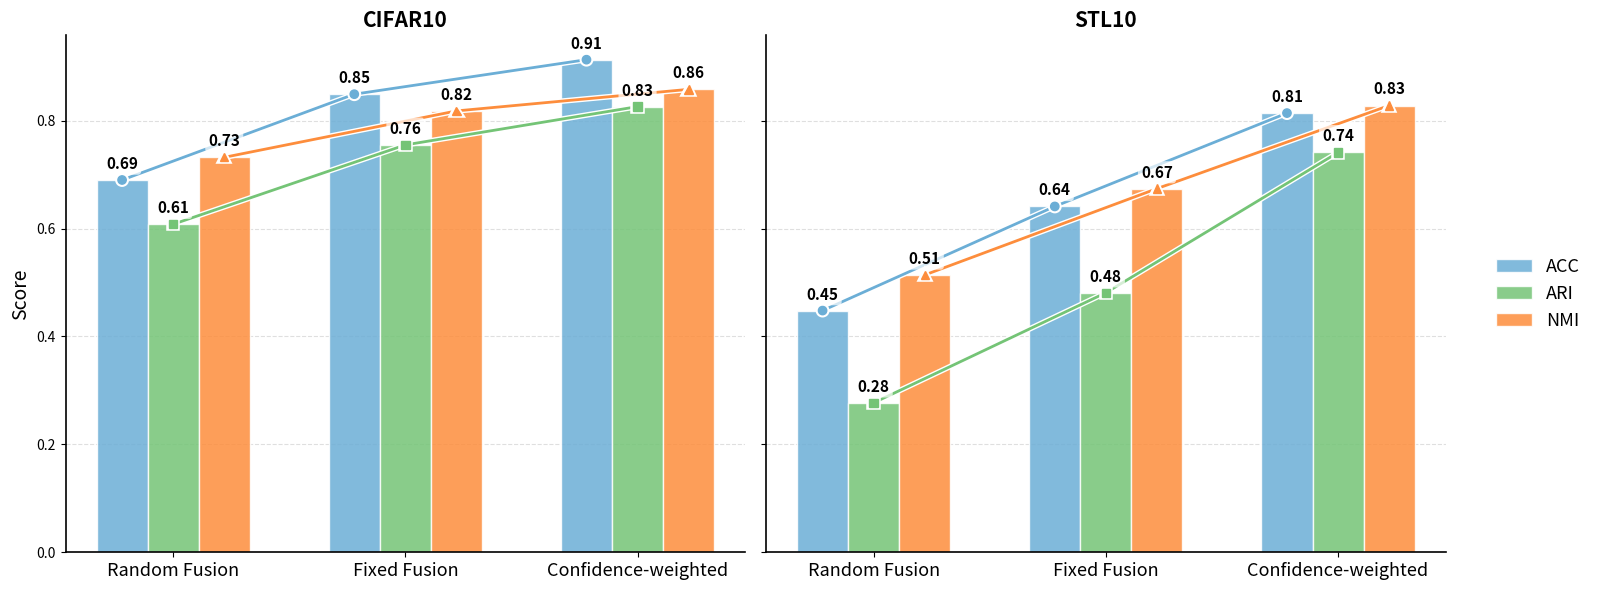

Python code for this plot:
import matplotlib.pyplot as plt
import numpy as np
import matplotlib.patheffects as pe

methods = ['Random Fusion', 'Fixed Fusion', 'Confidence-weighted']
accs_cifar10 = [0.690, 0.849, 0.913]
aris_cifar10 = [0.608, 0.755, 0.826]
nmis_cifar10 = [0.732, 0.818, 0.858]

accs_stl10 = [0.448, 0.641, 0.814]
aris_stl10 = [0.277, 0.481, 0.741]
nmis_stl10 = [0.514, 0.674, 0.828]

x = np.arange(len(methods))
width = 0.22
colors = ['#6baed6', '#74c476', '#fd8d3c']

fig, axes = plt.subplots(1, 2, figsize=(16, 6), dpi=120, sharey=True)

for idx, (ax, accs, aris, nmis, title) in enumerate([
    (axes[0], accs_cifar10, aris_cifar10, nmis_cifar10, "CIFAR10"),
    (axes[1], accs_stl10, aris_stl10, nmis_stl10, "STL10")
]):
    bars1 = ax.bar(x - width, accs, width, label='ACC', color=colors[0], edgecolor='white', alpha=0.85, zorder=2)
    bars2 = ax.bar(x, aris, width, label='ARI', color=colors[1], edgecolor='white', alpha=0.85, zorder=2)
    bars3 = ax.bar(x + width, nmis, width, label='NMI', color=colors[2], edgecolor='white', alpha=0.85, zorder=2)

    # 折线+白边
    line1, = ax.plot(x - width, accs, color=colors[0], marker='o', linewidth=2, zorder=3)
    line2, = ax.plot(x, aris, color=colors[1], marker='s', linewidth=2, zorder=3)
    line3, = ax.plot(x + width, nmis, color=colors[2], marker='^', linewidth=2, zorder=3)
    for line in [line1, line2, line3]:
        line.set_path_effects([pe.Stroke(linewidth=4, foreground='white'), pe.Normal()])

    # 数值标注
    for bars in [bars1, bars2, bars3]:
        for bar in bars:
            height = bar.get_height()
            ax.annotate(f'{height:.2f}',
                        xy=(bar.get_x() + bar.get_width() / 2, height),
                        xytext=(0, 6),
                        textcoords="offset points",
                        ha='center', va='bottom', fontsize=11, fontweight='bold',
                        bbox=dict(boxstyle="round,pad=0.2", fc="white", ec="none", alpha=0.7))

    ax.set_xticks(x)
    ax.set_xticklabels(methods, fontsize=13)
    ax.set_title(title, fontsize=15, fontweight='bold')
    ax.yaxis.grid(True, linestyle='--', alpha=0.4, zorder=0)
    ax.spines['top'].set_visible(False)
    ax.spines['right'].set_visible(False)
    ax.spines['left'].set_linewidth(1.2)
    ax.spines['bottom'].set_linewidth(1.2)

axes[0].set_ylabel('Score', fontsize=14)
axes[1].legend(fontsize=13, loc='center left', bbox_to_anchor=(1.05, 0.5), frameon=False)
plt.tight_layout()
plt.savefig('confidence_bar_compare.pdf')
plt.show()